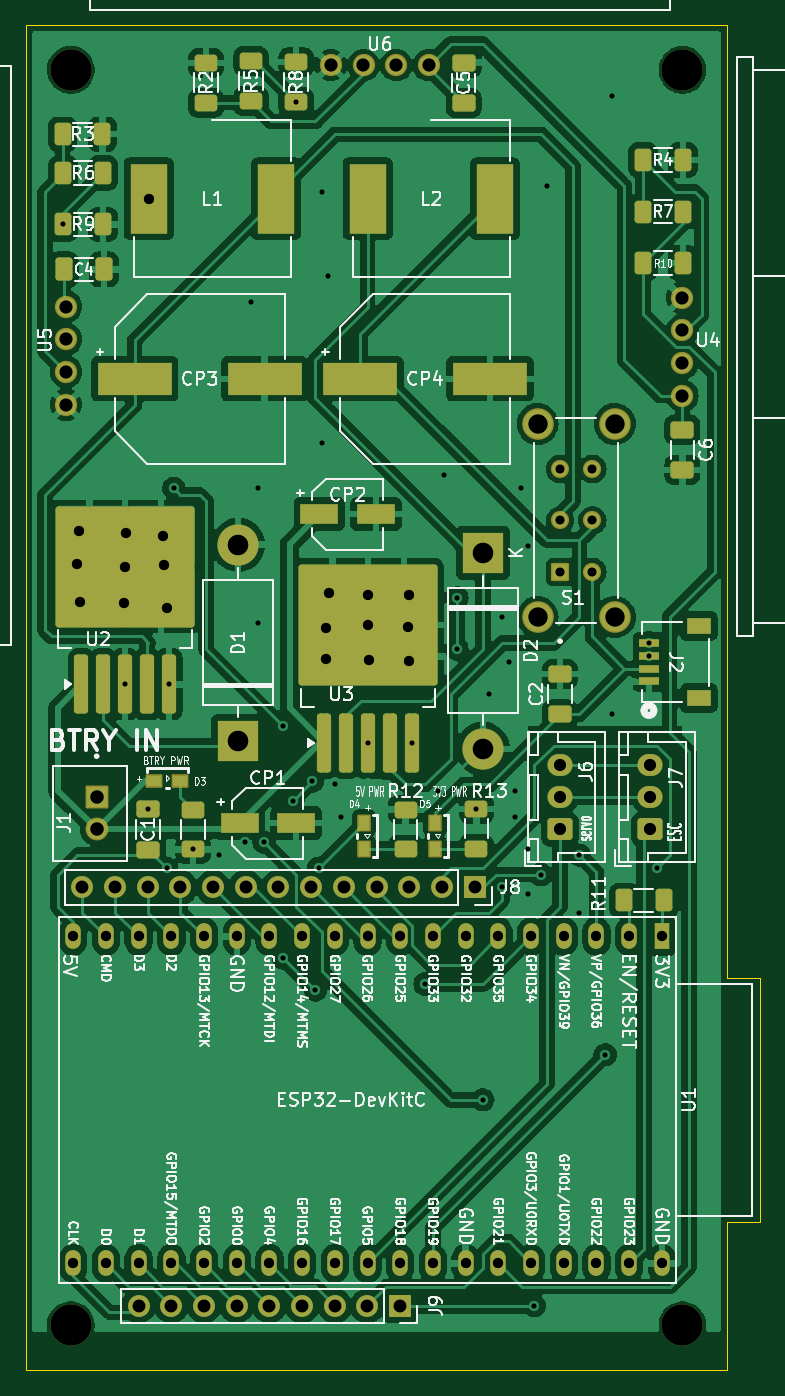
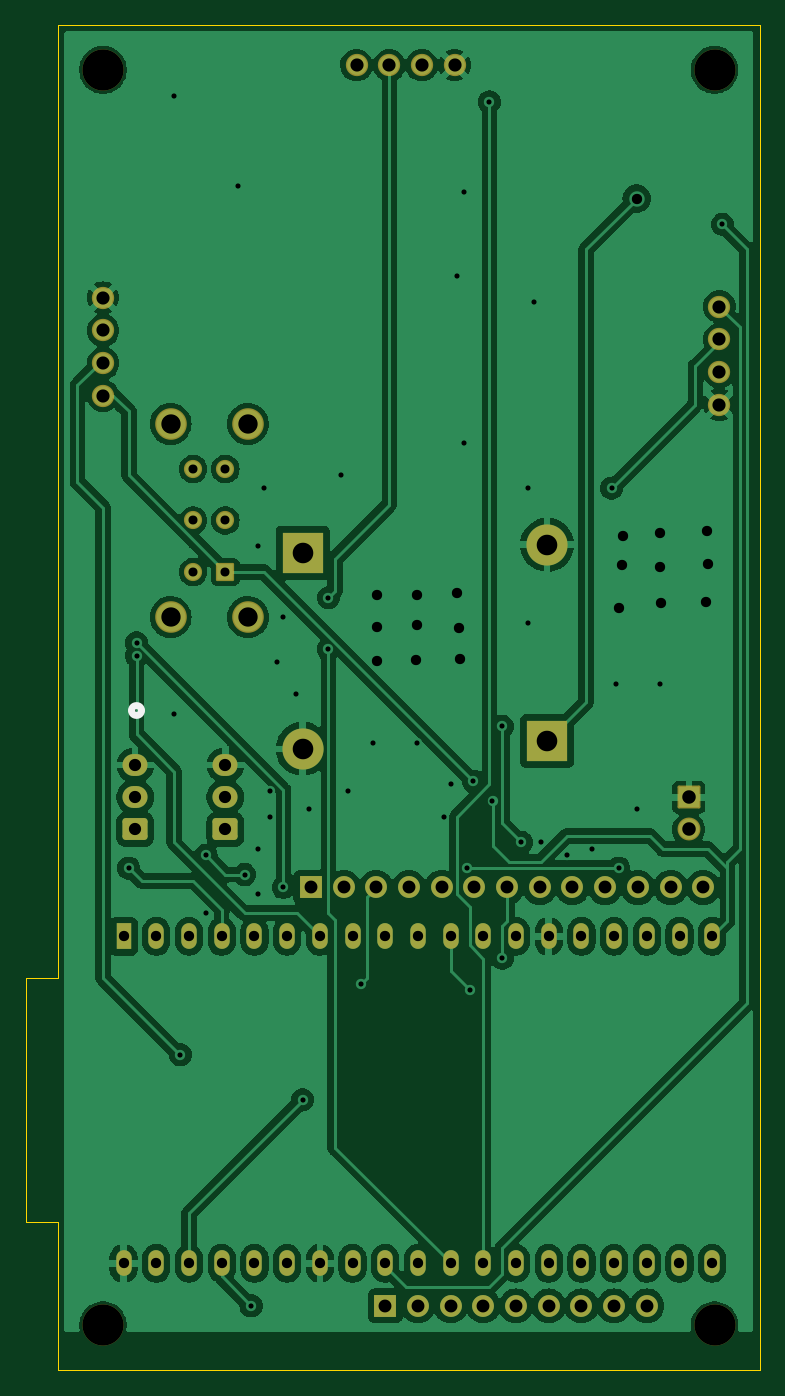
Circuit board: 11 layer files. Board 57.0 x 104.5 mm.
- bottom_copper: pcb_v3-B_Cu.gbr (159525 bytes)
- bottom_mask: pcb_v3-B_Mask.gbr (4566 bytes)
- paste: pcb_v3-B_Paste.gbr (449 bytes)
- bottom_silk: pcb_v3-B_Silkscreen.gbr (644 bytes)
- outline: pcb_v3-Edge_Cuts.gbr (989 bytes)
- top_copper: pcb_v3-F_Cu.gbr (223450 bytes)
- top_mask: pcb_v3-F_Mask.gbr (8368 bytes)
- paste: pcb_v3-F_Paste.gbr (4794 bytes)
- top_silk: pcb_v3-F_Silkscreen.gbr (198936 bytes)
- drill: pcb_v3-NPTH.drl (394 bytes)
- drill: pcb_v3-PTH.drl (3495 bytes)

=== bottom_copper: pcb_v3-B_Cu.gbr (159525 bytes, source omitted) ===
=== bottom_mask: pcb_v3-B_Mask.gbr ===
%TF.GenerationSoftware,KiCad,Pcbnew,8.0.8*%
%TF.CreationDate,2025-02-20T18:56:18-05:00*%
%TF.ProjectId,pcb_v3,7063625f-7633-42e6-9b69-6361645f7063,rev?*%
%TF.SameCoordinates,Original*%
%TF.FileFunction,Soldermask,Bot*%
%TF.FilePolarity,Negative*%
%FSLAX46Y46*%
G04 Gerber Fmt 4.6, Leading zero omitted, Abs format (unit mm)*
G04 Created by KiCad (PCBNEW 8.0.8) date 2025-02-20 18:56:18*
%MOMM*%
%LPD*%
G01*
G04 APERTURE LIST*
G04 Aperture macros list*
%AMRoundRect*
0 Rectangle with rounded corners*
0 $1 Rounding radius*
0 $2 $3 $4 $5 $6 $7 $8 $9 X,Y pos of 4 corners*
0 Add a 4 corners polygon primitive as box body*
4,1,4,$2,$3,$4,$5,$6,$7,$8,$9,$2,$3,0*
0 Add four circle primitives for the rounded corners*
1,1,$1+$1,$2,$3*
1,1,$1+$1,$4,$5*
1,1,$1+$1,$6,$7*
1,1,$1+$1,$8,$9*
0 Add four rect primitives between the rounded corners*
20,1,$1+$1,$2,$3,$4,$5,0*
20,1,$1+$1,$4,$5,$6,$7,0*
20,1,$1+$1,$6,$7,$8,$9,0*
20,1,$1+$1,$8,$9,$2,$3,0*%
G04 Aperture macros list end*
%ADD10C,3.200000*%
%ADD11RoundRect,0.102000X0.604000X-0.604000X0.604000X0.604000X-0.604000X0.604000X-0.604000X-0.604000X0*%
%ADD12C,1.412000*%
%ADD13C,2.454000*%
%ADD14RoundRect,0.102000X0.787500X-0.787500X0.787500X0.787500X-0.787500X0.787500X-0.787500X-0.787500X0*%
%ADD15C,1.779000*%
%ADD16C,1.734000*%
%ADD17R,1.200000X2.000000*%
%ADD18O,1.200000X2.000000*%
%ADD19R,3.200000X3.200000*%
%ADD20O,3.200000X3.200000*%
%ADD21RoundRect,0.250000X0.725000X-0.600000X0.725000X0.600000X-0.725000X0.600000X-0.725000X-0.600000X0*%
%ADD22O,1.950000X1.700000*%
%ADD23R,1.700000X1.700000*%
%ADD24O,1.700000X1.700000*%
G04 APERTURE END LIST*
D10*
%TO.C,REF\u002A\u002A*%
X102000000Y-152000000D03*
%TD*%
%TO.C,REF\u002A\u002A*%
X149500000Y-152000000D03*
%TD*%
%TO.C,REF\u002A\u002A*%
X149500000Y-54500000D03*
%TD*%
%TO.C,REF\u002A\u002A*%
X102000000Y-54500000D03*
%TD*%
D11*
%TO.C,S1*%
X140000000Y-93500000D03*
D12*
X140000000Y-89500000D03*
X140000000Y-85500000D03*
X142500000Y-93500000D03*
X142500000Y-89500000D03*
X142500000Y-85500000D03*
D13*
X138250000Y-97000000D03*
X138250000Y-82000000D03*
X144250000Y-82000000D03*
X144250000Y-97000000D03*
%TD*%
D14*
%TO.C,J1*%
X104000000Y-111000000D03*
D15*
X104000000Y-113500000D03*
%TD*%
D16*
%TO.C,U6*%
X129810000Y-54125000D03*
X127270000Y-54125000D03*
X124730000Y-54125000D03*
X122190000Y-54125000D03*
%TD*%
D17*
%TO.C,U1*%
X147903440Y-121800000D03*
D18*
X145363440Y-121800000D03*
X142823440Y-121800000D03*
X140283440Y-121800000D03*
X137743440Y-121800000D03*
X135203440Y-121800000D03*
X132663440Y-121800000D03*
X130123440Y-121800000D03*
X127583440Y-121800000D03*
X125043440Y-121800000D03*
X122503440Y-121800000D03*
X119963440Y-121800000D03*
X117423440Y-121800000D03*
X114883440Y-121800000D03*
X112343440Y-121800000D03*
X109803440Y-121800000D03*
X107263440Y-121800000D03*
X104723440Y-121800000D03*
X102183440Y-121800000D03*
X102186160Y-147196320D03*
X104726160Y-147196320D03*
X107263440Y-147200000D03*
X109803440Y-147200000D03*
X112343440Y-147200000D03*
X114883440Y-147200000D03*
X117423440Y-147200000D03*
X119963440Y-147200000D03*
X122503440Y-147200000D03*
X125043440Y-147200000D03*
X127583440Y-147200000D03*
X130123440Y-147200000D03*
X132663440Y-147200000D03*
X135203440Y-147200000D03*
X137743440Y-147200000D03*
X140283440Y-147200000D03*
X142823440Y-147200000D03*
X145363440Y-147200000D03*
X147903440Y-147200000D03*
%TD*%
D19*
%TO.C,D2*%
X134000000Y-92000000D03*
D20*
X134000000Y-107240000D03*
%TD*%
D21*
%TO.C,J7*%
X147000000Y-113500000D03*
D22*
X147000000Y-111000000D03*
X147000000Y-108500000D03*
%TD*%
D16*
%TO.C,U5*%
X101625000Y-72880000D03*
X101625000Y-75420000D03*
X101625000Y-77960000D03*
X101625000Y-80500000D03*
%TD*%
D23*
%TO.C,J9*%
X127580000Y-150500000D03*
D24*
X125040000Y-150500000D03*
X122500000Y-150500000D03*
X119960000Y-150500000D03*
X117420000Y-150500000D03*
X114880000Y-150500000D03*
X112340000Y-150500000D03*
X109800000Y-150500000D03*
X107260000Y-150500000D03*
%TD*%
D23*
%TO.C,J8*%
X133360000Y-118000000D03*
D24*
X130820000Y-118000000D03*
X128280000Y-118000000D03*
X125740000Y-118000000D03*
X123200000Y-118000000D03*
X120660000Y-118000000D03*
X118120000Y-118000000D03*
X115580000Y-118000000D03*
X113040000Y-118000000D03*
X110500000Y-118000000D03*
X107960000Y-118000000D03*
X105420000Y-118000000D03*
X102880000Y-118000000D03*
%TD*%
D21*
%TO.C,J6*%
X140000000Y-113500000D03*
D22*
X140000000Y-111000000D03*
X140000000Y-108500000D03*
%TD*%
D19*
%TO.C,D1*%
X115000000Y-106620000D03*
D20*
X115000000Y-91380000D03*
%TD*%
D16*
%TO.C,U4*%
X149500000Y-79810000D03*
X149500000Y-77270000D03*
X149500000Y-74730000D03*
X149500000Y-72190000D03*
%TD*%
M02*

=== paste: pcb_v3-B_Paste.gbr ===
%TF.GenerationSoftware,KiCad,Pcbnew,8.0.8*%
%TF.CreationDate,2025-02-20T18:56:18-05:00*%
%TF.ProjectId,pcb_v3,7063625f-7633-42e6-9b69-6361645f7063,rev?*%
%TF.SameCoordinates,Original*%
%TF.FileFunction,Paste,Bot*%
%TF.FilePolarity,Positive*%
%FSLAX46Y46*%
G04 Gerber Fmt 4.6, Leading zero omitted, Abs format (unit mm)*
G04 Created by KiCad (PCBNEW 8.0.8) date 2025-02-20 18:56:18*
%MOMM*%
%LPD*%
G01*
G04 APERTURE LIST*
G04 APERTURE END LIST*
M02*

=== bottom_silk: pcb_v3-B_Silkscreen.gbr ===
%TF.GenerationSoftware,KiCad,Pcbnew,8.0.8*%
%TF.CreationDate,2025-02-20T18:56:18-05:00*%
%TF.ProjectId,pcb_v3,7063625f-7633-42e6-9b69-6361645f7063,rev?*%
%TF.SameCoordinates,Original*%
%TF.FileFunction,Legend,Bot*%
%TF.FilePolarity,Positive*%
%FSLAX46Y46*%
G04 Gerber Fmt 4.6, Leading zero omitted, Abs format (unit mm)*
G04 Created by KiCad (PCBNEW 8.0.8) date 2025-02-20 18:56:18*
%MOMM*%
%LPD*%
G01*
G04 APERTURE LIST*
%ADD10C,0.508000*%
G04 APERTURE END LIST*
D10*
%TO.C,J2*%
X147282500Y-104259200D02*
G75*
G02*
X146520500Y-104259200I-381000J0D01*
G01*
X146520500Y-104259200D02*
G75*
G02*
X147282500Y-104259200I381000J0D01*
G01*
%TD*%
M02*

=== outline: pcb_v3-Edge_Cuts.gbr ===
%TF.GenerationSoftware,KiCad,Pcbnew,8.0.8*%
%TF.CreationDate,2025-02-20T18:56:18-05:00*%
%TF.ProjectId,pcb_v3,7063625f-7633-42e6-9b69-6361645f7063,rev?*%
%TF.SameCoordinates,Original*%
%TF.FileFunction,Profile,NP*%
%FSLAX46Y46*%
G04 Gerber Fmt 4.6, Leading zero omitted, Abs format (unit mm)*
G04 Created by KiCad (PCBNEW 8.0.8) date 2025-02-20 18:56:18*
%MOMM*%
%LPD*%
G01*
G04 APERTURE LIST*
%TA.AperFunction,Profile*%
%ADD10C,0.050000*%
%TD*%
G04 APERTURE END LIST*
D10*
X98500000Y-153500000D02*
X98500000Y-155500000D01*
X153000000Y-153500000D02*
X153000000Y-155500000D01*
X98500000Y-51000000D02*
X98500000Y-153500000D01*
X153000000Y-125000000D02*
X153000000Y-51000000D01*
X155500000Y-125000000D02*
X155500000Y-144000000D01*
X153000000Y-144000000D02*
X153000000Y-153500000D01*
X153000000Y-125000000D02*
X155500000Y-125000000D01*
X155500000Y-144000000D02*
X153000000Y-144000000D01*
X153000000Y-155500000D02*
X98500000Y-155500000D01*
X153000000Y-51000000D02*
X98500000Y-51000000D01*
M02*

=== top_copper: pcb_v3-F_Cu.gbr (223450 bytes, source omitted) ===
=== top_mask: pcb_v3-F_Mask.gbr (8368 bytes, source omitted) ===
=== paste: pcb_v3-F_Paste.gbr ===
%TF.GenerationSoftware,KiCad,Pcbnew,8.0.8*%
%TF.CreationDate,2025-02-20T18:56:18-05:00*%
%TF.ProjectId,pcb_v3,7063625f-7633-42e6-9b69-6361645f7063,rev?*%
%TF.SameCoordinates,Original*%
%TF.FileFunction,Paste,Top*%
%TF.FilePolarity,Positive*%
%FSLAX46Y46*%
G04 Gerber Fmt 4.6, Leading zero omitted, Abs format (unit mm)*
G04 Created by KiCad (PCBNEW 8.0.8) date 2025-02-20 18:56:18*
%MOMM*%
%LPD*%
G01*
G04 APERTURE LIST*
G04 Aperture macros list*
%AMRoundRect*
0 Rectangle with rounded corners*
0 $1 Rounding radius*
0 $2 $3 $4 $5 $6 $7 $8 $9 X,Y pos of 4 corners*
0 Add a 4 corners polygon primitive as box body*
4,1,4,$2,$3,$4,$5,$6,$7,$8,$9,$2,$3,0*
0 Add four circle primitives for the rounded corners*
1,1,$1+$1,$2,$3*
1,1,$1+$1,$4,$5*
1,1,$1+$1,$6,$7*
1,1,$1+$1,$8,$9*
0 Add four rect primitives between the rounded corners*
20,1,$1+$1,$2,$3,$4,$5,0*
20,1,$1+$1,$4,$5,$6,$7,0*
20,1,$1+$1,$6,$7,$8,$9,0*
20,1,$1+$1,$8,$9,$2,$3,0*%
G04 Aperture macros list end*
%ADD10RoundRect,0.250000X-0.400000X-0.625000X0.400000X-0.625000X0.400000X0.625000X-0.400000X0.625000X0*%
%ADD11R,5.800000X2.500000*%
%ADD12RoundRect,0.250000X0.300000X-2.050000X0.300000X2.050000X-0.300000X2.050000X-0.300000X-2.050000X0*%
%ADD13RoundRect,0.250000X2.375000X-2.025000X2.375000X2.025000X-2.375000X2.025000X-2.375000X-2.025000X0*%
%ADD14R,2.900000X5.400000*%
%ADD15RoundRect,0.250000X-0.412500X-0.650000X0.412500X-0.650000X0.412500X0.650000X-0.412500X0.650000X0*%
%ADD16R,0.850000X1.100000*%
%ADD17RoundRect,0.250000X-0.650000X0.412500X-0.650000X-0.412500X0.650000X-0.412500X0.650000X0.412500X0*%
%ADD18R,3.000000X1.600000*%
%ADD19RoundRect,0.250000X0.400000X0.625000X-0.400000X0.625000X-0.400000X-0.625000X0.400000X-0.625000X0*%
%ADD20RoundRect,0.250000X0.625000X-0.400000X0.625000X0.400000X-0.625000X0.400000X-0.625000X-0.400000X0*%
%ADD21RoundRect,0.250000X0.650000X-0.412500X0.650000X0.412500X-0.650000X0.412500X-0.650000X-0.412500X0*%
%ADD22RoundRect,0.250000X-0.625000X0.400000X-0.625000X-0.400000X0.625000X-0.400000X0.625000X0.400000X0*%
%ADD23R,1.549400X0.660400*%
%ADD24R,1.905000X1.295400*%
%ADD25R,1.100000X0.850000*%
G04 APERTURE END LIST*
D10*
%TO.C,R7*%
X146450000Y-65500000D03*
X149550000Y-65500000D03*
%TD*%
D11*
%TO.C,CP4*%
X124450000Y-78500000D03*
X134550000Y-78500000D03*
%TD*%
D12*
%TO.C,U2*%
X102825000Y-102225000D03*
X104525000Y-102225000D03*
X106225000Y-102225000D03*
D13*
X103450000Y-95500000D03*
X109000000Y-95500000D03*
X103450000Y-90650000D03*
X109000000Y-90650000D03*
D12*
X107925000Y-102225000D03*
X109625000Y-102225000D03*
%TD*%
D10*
%TO.C,R10*%
X146450000Y-69500000D03*
X149550000Y-69500000D03*
%TD*%
D11*
%TO.C,CP3*%
X106950000Y-78500000D03*
X117050000Y-78500000D03*
%TD*%
D14*
%TO.C,L2*%
X125050000Y-64500000D03*
X134950000Y-64500000D03*
%TD*%
D15*
%TO.C,C4*%
X101437500Y-70000000D03*
X104562500Y-70000000D03*
%TD*%
D16*
%TO.C,D4*%
X124760000Y-115005000D03*
X124760000Y-112995000D03*
%TD*%
D17*
%TO.C,C6*%
X149500000Y-82437500D03*
X149500000Y-85562500D03*
%TD*%
D18*
%TO.C,CP2*%
X121300000Y-89000000D03*
X125700000Y-89000000D03*
%TD*%
D19*
%TO.C,R11*%
X148050000Y-119000000D03*
X144950000Y-119000000D03*
%TD*%
D20*
%TO.C,R8*%
X119500000Y-57000000D03*
X119500000Y-53900000D03*
%TD*%
D21*
%TO.C,C1*%
X108000000Y-115062500D03*
X108000000Y-111937500D03*
%TD*%
D22*
%TO.C,R1*%
X111500000Y-111950000D03*
X111500000Y-115050000D03*
%TD*%
D12*
%TO.C,U3*%
X121700000Y-106775000D03*
X123400000Y-106775000D03*
X125100000Y-106775000D03*
D13*
X122325000Y-100050000D03*
X127875000Y-100050000D03*
X122325000Y-95200000D03*
X127875000Y-95200000D03*
D12*
X126800000Y-106775000D03*
X128500000Y-106775000D03*
%TD*%
D20*
%TO.C,R5*%
X116000000Y-56920000D03*
X116000000Y-53820000D03*
%TD*%
%TO.C,R2*%
X112500000Y-57050000D03*
X112500000Y-53950000D03*
%TD*%
%TO.C,R12*%
X128000000Y-115050000D03*
X128000000Y-111950000D03*
%TD*%
D21*
%TO.C,C2*%
X140000000Y-104562500D03*
X140000000Y-101437500D03*
%TD*%
%TO.C,C5*%
X132500000Y-57062500D03*
X132500000Y-53937500D03*
%TD*%
D16*
%TO.C,D5*%
X130260000Y-115005000D03*
X130260000Y-112995000D03*
%TD*%
D23*
%TO.C,J2*%
X146901500Y-102000000D03*
X146901500Y-100999999D03*
X146901500Y-100000001D03*
X146901500Y-99000000D03*
D24*
X150776501Y-97700001D03*
X150776501Y-103299999D03*
%TD*%
D20*
%TO.C,R13*%
X133500000Y-115000000D03*
X133500000Y-111900000D03*
%TD*%
D10*
%TO.C,R6*%
X101400000Y-62500000D03*
X104500000Y-62500000D03*
%TD*%
D14*
%TO.C,L1*%
X108050000Y-64500000D03*
X117950000Y-64500000D03*
%TD*%
D10*
%TO.C,R3*%
X101350000Y-59500000D03*
X104450000Y-59500000D03*
%TD*%
%TO.C,R4*%
X146450000Y-61500000D03*
X149550000Y-61500000D03*
%TD*%
D25*
%TO.C,D3*%
X110505000Y-109740000D03*
X108495000Y-109740000D03*
%TD*%
D10*
%TO.C,R9*%
X101400000Y-66500000D03*
X104500000Y-66500000D03*
%TD*%
D18*
%TO.C,CP1*%
X115100000Y-113000000D03*
X119500000Y-113000000D03*
%TD*%
M02*

=== top_silk: pcb_v3-F_Silkscreen.gbr (198936 bytes, source omitted) ===
=== drill: pcb_v3-NPTH.drl ===
M48
; DRILL file {KiCad 8.0.8} date 2025-02-20T18:56:24-0500
; FORMAT={-:-/ absolute / inch / decimal}
; #@! TF.CreationDate,2025-02-20T18:56:24-05:00
; #@! TF.GenerationSoftware,Kicad,Pcbnew,8.0.8
; #@! TF.FileFunction,NonPlated,1,2,NPTH
FMAT,2
INCH
; #@! TA.AperFunction,NonPlated,NPTH,ComponentDrill
T1C0.1260
%
G90
G05
T1
X4.0157Y-2.1457
X4.0157Y-5.9843
X5.8858Y-2.1457
X5.8858Y-5.9843
M30

=== drill: pcb_v3-PTH.drl ===
M48
; DRILL file {KiCad 8.0.8} date 2025-02-20T18:56:24-0500
; FORMAT={-:-/ absolute / inch / decimal}
; #@! TF.CreationDate,2025-02-20T18:56:24-05:00
; #@! TF.GenerationSoftware,Kicad,Pcbnew,8.0.8
; #@! TF.FileFunction,Plated,1,2,PTH
FMAT,2
INCH
; #@! TA.AperFunction,Plated,PTH,ViaDrill
T1C0.0157
; #@! TA.AperFunction,Plated,PTH,ComponentDrill
T2C0.0276
; #@! TA.AperFunction,Plated,PTH,ViaDrill
T3C0.0315
; #@! TA.AperFunction,Plated,PTH,ComponentDrill
T4C0.0315
; #@! TA.AperFunction,Plated,PTH,ComponentDrill
T5C0.0374
; #@! TA.AperFunction,Plated,PTH,ComponentDrill
T6C0.0394
; #@! TA.AperFunction,Plated,PTH,ComponentDrill
T7C0.0402
; #@! TA.AperFunction,Plated,PTH,ComponentDrill
T8C0.0413
; #@! TA.AperFunction,Plated,PTH,ComponentDrill
T9C0.0591
; #@! TA.AperFunction,Plated,PTH,ComponentDrill
T10C0.0630
%
G90
G05
T1
X3.9921Y-2.6181
X4.1821Y-4.0246
X4.252Y-4.407
X4.3086Y-4.5866
X4.3159Y-4.0246
X4.3307Y-3.4252
X4.3898Y-4.5295
X4.4685Y-4.5472
X4.5472Y-4.5079
X4.5669Y-2.8543
X4.5866Y-3.4252
X4.5866Y-3.8386
X4.6063Y-4.5079
X4.6654Y-4.1535
X4.6654Y-4.8622
X4.6949Y-4.3799
X4.7047Y-2.2441
X4.7539Y-4.3209
X4.7638Y-4.9606
X4.7738Y-4.5866
X4.7835Y-2.5197
X4.7835Y-3.2874
X4.8031Y-2.7756
X4.8228Y-4.3307
X4.8425Y-4.4291
X4.9252Y-4.2037
X5.0591Y-4.2037
X5.0984Y-4.9409
X5.1378Y-4.3504
X5.1575Y-3.3858
X5.1969Y-3.7598
X5.1969Y-3.9173
X5.2559Y-4.4055
X5.2756Y-5.2953
X5.2953Y-4.0551
X5.3346Y-3.8189
X5.3346Y-4.6457
X5.3543Y-3.9567
X5.374Y-4.3504
X5.374Y-4.4291
X5.3937Y-3.4252
X5.4134Y-3.6024
X5.4134Y-4.5276
X5.4134Y-4.6654
X5.4331Y-5.9252
X5.4528Y-4.6063
X5.4724Y-2.5
X5.5709Y-4.5472
X5.5709Y-4.7244
X5.6496Y-5.1575
X5.6693Y-2.2244
X5.6693Y-4.1142
X5.7835Y-3.8976
X5.7835Y-3.937
X5.8071Y-4.5866
T2
X5.5118Y-3.3661
X5.5118Y-3.5236
X5.5118Y-3.6811
X5.6102Y-3.3661
X5.6102Y-3.5236
X5.6102Y-3.6811
T3
X4.0351Y-3.6574
X4.0404Y-3.5543
X4.0434Y-3.7734
X4.1789Y-3.7764
X4.1821Y-3.6644
X4.1834Y-3.5626
X4.2539Y-2.5394
X4.2971Y-3.5716
X4.3001Y-3.6605
X4.3092Y-3.7907
X4.7955Y-3.9458
X4.797Y-3.8517
X4.8046Y-3.7455
X4.925Y-3.7508
X4.9252Y-3.8435
X4.928Y-3.9503
X5.047Y-3.8479
X5.0485Y-3.7501
X5.0485Y-3.9541
T4
X4.023Y-4.7953
X4.0231Y-5.7951
X4.123Y-4.7953
X4.1231Y-5.7951
X4.223Y-4.7953
X4.223Y-5.7953
X4.323Y-4.7953
X4.323Y-5.7953
X4.423Y-4.7953
X4.423Y-5.7953
X4.523Y-4.7953
X4.523Y-5.7953
X4.623Y-4.7953
X4.623Y-5.7953
X4.723Y-4.7953
X4.723Y-5.7953
X4.823Y-4.7953
X4.823Y-5.7953
X4.923Y-4.7953
X4.923Y-5.7953
X5.023Y-4.7953
X5.023Y-5.7953
X5.123Y-4.7953
X5.123Y-5.7953
X5.223Y-4.7953
X5.223Y-5.7953
X5.323Y-4.7953
X5.323Y-5.7953
X5.423Y-4.7953
X5.423Y-5.7953
X5.523Y-4.7953
X5.523Y-5.7953
X5.623Y-4.7953
X5.623Y-5.7953
X5.723Y-4.7953
X5.723Y-5.7953
X5.823Y-4.7953
X5.823Y-5.7953
T5
X5.5118Y-4.2717
X5.5118Y-4.3701
X5.5118Y-4.4685
X5.7874Y-4.2717
X5.7874Y-4.3701
X5.7874Y-4.4685
T6
X4.0504Y-4.6457
X4.1504Y-4.6457
X4.2228Y-5.9252
X4.2504Y-4.6457
X4.3228Y-5.9252
X4.3504Y-4.6457
X4.4228Y-5.9252
X4.4504Y-4.6457
X4.5228Y-5.9252
X4.5504Y-4.6457
X4.6228Y-5.9252
X4.6504Y-4.6457
X4.7228Y-5.9252
X4.7504Y-4.6457
X4.8228Y-5.9252
X4.8504Y-4.6457
X4.9228Y-5.9252
X4.9504Y-4.6457
X5.0228Y-5.9252
X5.0504Y-4.6457
X5.1504Y-4.6457
X5.2504Y-4.6457
T7
X4.001Y-2.8693
X4.001Y-2.9693
X4.001Y-3.0693
X4.001Y-3.1693
X4.8106Y-2.1309
X4.9106Y-2.1309
X5.0106Y-2.1309
X5.1106Y-2.1309
X5.8858Y-2.8421
X5.8858Y-2.9421
X5.8858Y-3.0421
X5.8858Y-3.1421
T8
X4.0945Y-4.3701
X4.0945Y-4.4685
T9
X5.4429Y-3.2283
X5.4429Y-3.8189
X5.6791Y-3.2283
X5.6791Y-3.8189
T10
X4.5276Y-3.5976
X4.5276Y-4.1976
X5.2756Y-3.622
X5.2756Y-4.222
M30

